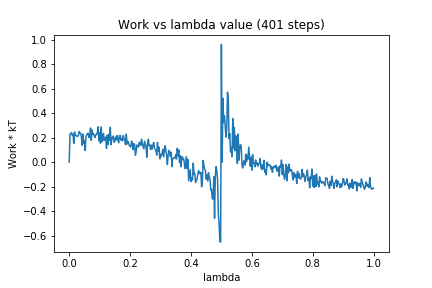

The data file committed next to this chart (first rows):
0, 0.0
1, 0.2269
2, 0.2361
3, 0.2417
4, 0.2196
5, 0.2288
6, 0.1528
7, 0.2474
8, 0.2217
9, 0.2175
10, 0.2126
11, 0.2112
12, 0.218
13, 0.2501
14, 0.2367
15, 0.2379
16, 0.2087
17, 0.1384
18, 0.2302
19, 0.1514
20, 0.1776
21, 0.09598
22, 0.2094
23, 0.2234
24, 0.2352
25, 0.2352
26, 0.2015
27, 0.2206
28, 0.2799
29, 0.1788
30, 0.2637
31, 0.2273
32, 0.234
33, 0.213
34, 0.2021
35, 0.226
36, 0.2263
37, 0.2435
38, 0.2898
39, 0.1761
40, 0.2412
41, 0.1552
42, 0.2879
43, 0.1661
44, 0.1873
45, 0.2347
46, 0.1775
47, 0.1988
48, 0.2043
49, 0.1129
50, 0.2217
51, 0.1449
52, 0.2284
53, 0.1797
54, 0.2863
55, 0.1425
56, 0.1991
57, 0.1919
58, 0.2136
59, 0.1632
60, 0.1738
... 340 more rows
